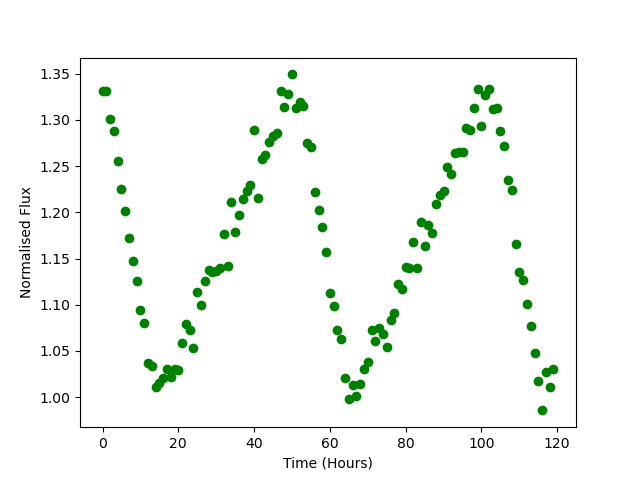

The table this chart was drawn from, first rows:
Time, Flux
0.0, 1.332
1.0, 1.332
2.0, 1.301
3.0, 1.288
4.0, 1.255
5.0, 1.225
6.0, 1.202
7.0, 1.173
8.0, 1.147
9.0, 1.126
10.0, 1.094
11.0, 1.081
12.0, 1.037
13.0, 1.034
14.0, 1.011
15.0, 1.016
16.0, 1.021
17.0, 1.031
18.0, 1.022
19.0, 1.031
20.0, 1.029
21.0, 1.058
22.0, 1.079
23.0, 1.072
24.0, 1.053
25.0, 1.114
26.0, 1.099
27.0, 1.125
28.0, 1.138
29.0, 1.136
30.0, 1.137
31.0, 1.14
32.0, 1.177
33.0, 1.142
34.0, 1.211
35.0, 1.179
36.0, 1.197
37.0, 1.215
38.0, 1.224
39.0, 1.23
40.0, 1.289
41.0, 1.216
42.0, 1.258
43.0, 1.262
44.0, 1.276
45.0, 1.283
46.0, 1.286
47.0, 1.332
48.0, 1.314
49.0, 1.328
50.0, 1.349
51.0, 1.313
52.0, 1.319
53.0, 1.315
54.0, 1.275
55.0, 1.271
56.0, 1.222
57.0, 1.203
58.0, 1.184
59.0, 1.157
... 60 more rows
